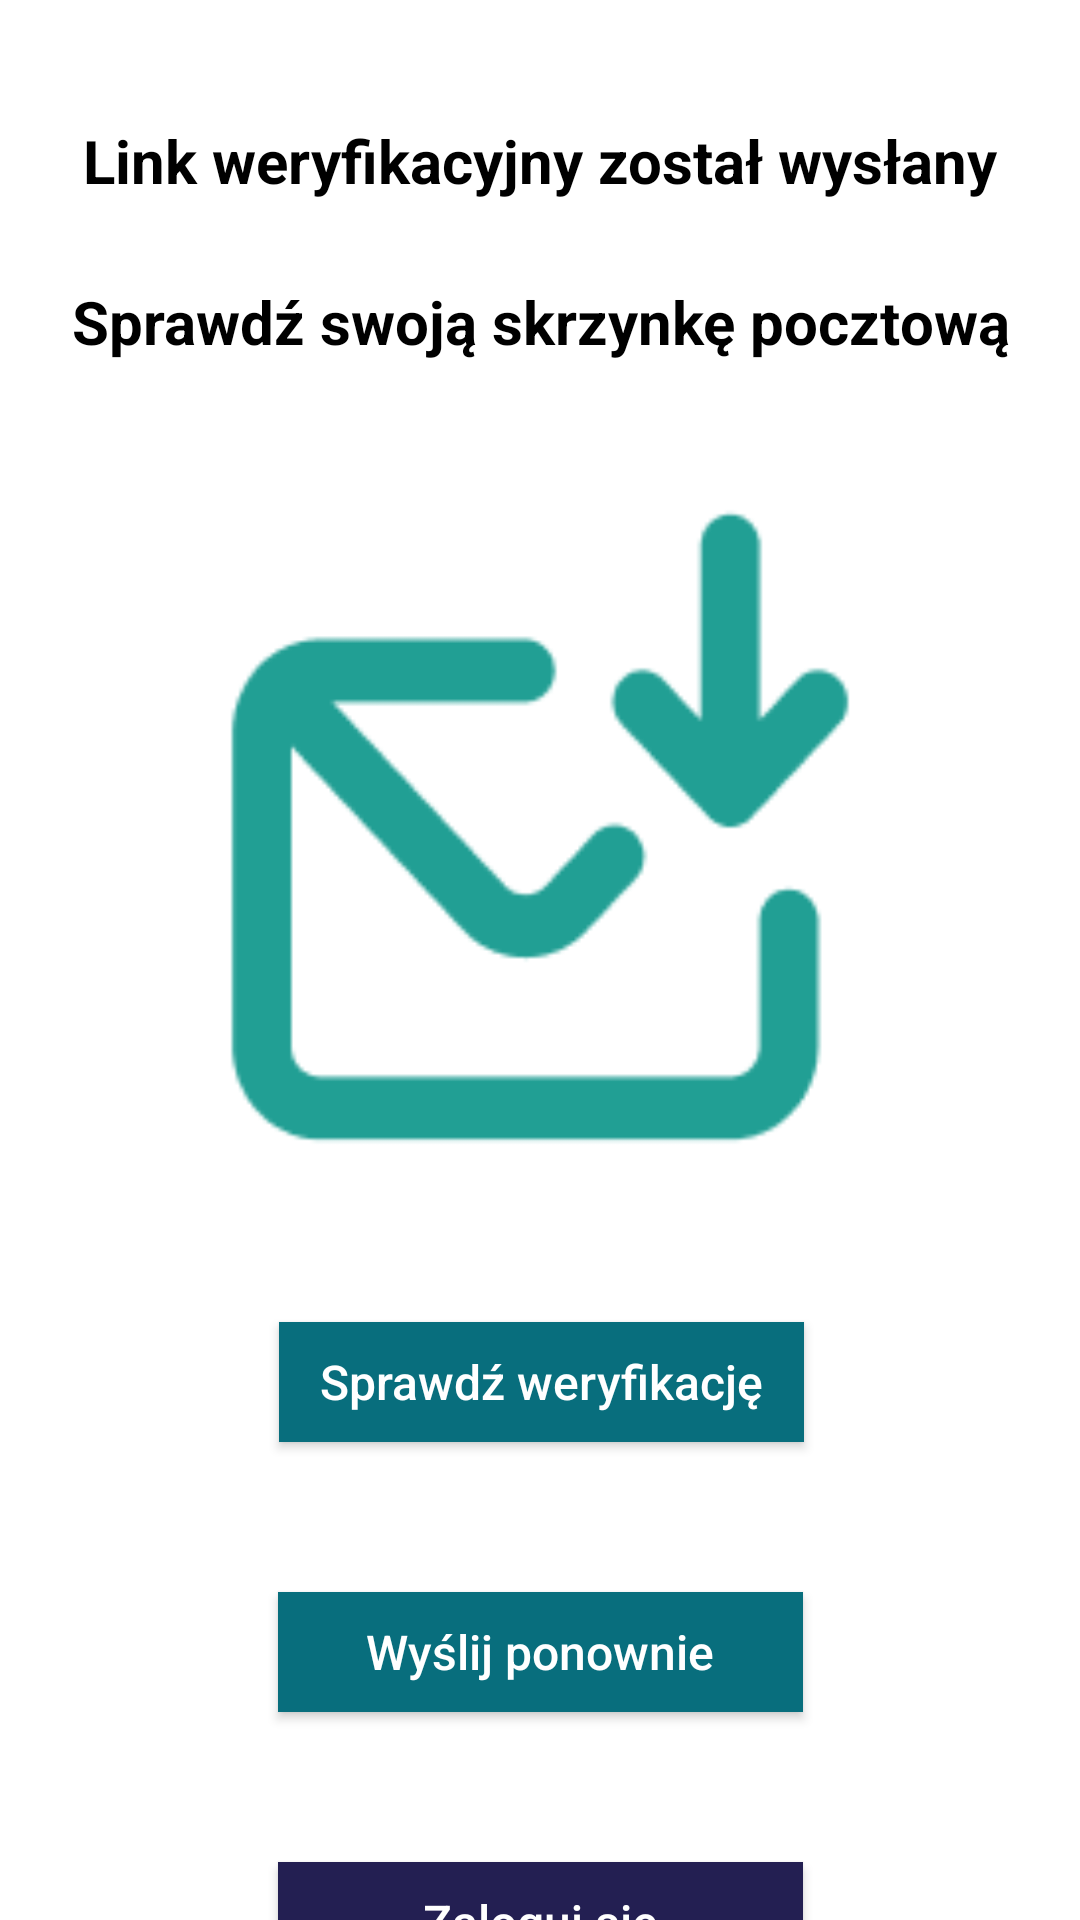

Reconstruct the res/layout file that produces this screen, plus the resources it refers to.
<!-- AndroidManifest.xml: application theme Theme.Barter -->
<!-- res/layout/activity_email_verification.xml -->
<?xml version="1.0" encoding="utf-8"?>
<androidx.constraintlayout.widget.ConstraintLayout xmlns:android="http://schemas.android.com/apk/res/android"
    xmlns:app="http://schemas.android.com/apk/res-auto"
    xmlns:tools="http://schemas.android.com/tools"
    android:layout_width="match_parent"
    android:layout_height="match_parent"
    android:background="@color/primaryBackgroundColor"
    tools:context="org.studia.barterapplication.activities.EmailVerificationCheckActivity">

    <TextView
        android:id="@+id/verified"
        android:layout_width="wrap_content"
        android:layout_height="wrap_content"
        android:layout_marginTop="40dp"
        android:gravity="center"
        android:lineSpacingExtra="30dp"
        android:text="@string/verification_link"
        android:textColor="@color/black"
        android:textSize="20sp"
        android:textStyle="bold"
        app:layout_constraintEnd_toEndOf="parent"
        app:layout_constraintHorizontal_bias="0.448"
        app:layout_constraintStart_toStartOf="parent"
        app:layout_constraintTop_toTopOf="parent" />

    <ImageView
        android:id="@+id/mailLogo"
        android:layout_width="250dp"
        android:layout_height="250dp"
        android:layout_marginTop="30dp"
        android:contentDescription="@string/app_name"
        android:src="@drawable/mail_received_icon"
        app:layout_constraintEnd_toEndOf="parent"
        app:layout_constraintStart_toStartOf="parent"
        app:layout_constraintTop_toBottomOf="@+id/verified" />

    <Button
        android:id="@+id/checkVerificationBtn"
        android:layout_width="175dp"
        android:layout_height="40dp"
        android:layout_alignParentStart="true"
        android:layout_alignParentTop="true"
        android:layout_marginTop="40dp"
        android:background="@color/button_color"
        android:hint="@string/check_verification"
        android:textColorHint="@color/white"
        android:textSize="16sp"
        app:layout_constraintEnd_toEndOf="parent"
        app:layout_constraintHorizontal_bias="0.502"
        app:layout_constraintStart_toStartOf="parent"
        app:layout_constraintTop_toBottomOf="@+id/mailLogo" />

    <Button
        android:id="@+id/resendCodeBtn"
        android:layout_width="175dp"
        android:layout_height="40dp"
        android:layout_alignParentStart="true"
        android:layout_alignParentTop="true"
        android:layout_marginTop="50dp"
        android:background="@color/button_color"
        android:hint="@string/resend"
        android:textColorHint="@color/white"
        android:textSize="16sp"
        app:layout_constraintEnd_toEndOf="parent"
        app:layout_constraintStart_toStartOf="parent"
        app:layout_constraintTop_toBottomOf="@+id/checkVerificationBtn" />

    <Button
        android:id="@+id/goToLoginPageBtn"
        android:layout_width="175dp"
        android:layout_height="40dp"
        android:layout_alignParentStart="true"
        android:layout_alignParentTop="true"
        android:layout_marginTop="50dp"
        android:background="@color/blue_button"
        android:hint="@string/login"
        android:textColorHint="@color/white"
        android:textSize="16sp"
        app:layout_constraintEnd_toEndOf="parent"
        app:layout_constraintStart_toStartOf="parent"
        app:layout_constraintTop_toBottomOf="@+id/resendCodeBtn" />




</androidx.constraintlayout.widget.ConstraintLayout>
<!-- resources referenced by this layout -->
<resources>
  <color name="black">#FF000000</color>
  <color name="blue_button">#231F52</color>
  <color name="button_color">#086E7D</color>
  <color name="primaryBackgroundColor">#ffffff</color>
  <color name="white">#FFFFFFFF</color>
  <!-- drawable mail_received_icon: png bitmap (drawable, 3278 bytes) -->
  <string name="app_name">Barter</string>
  <string name="check_verification">Sprawdź weryfikację</string>
  <string name="login">Zaloguj się</string>
  <string name="resend">Wyślij ponownie</string>
  <string name="verification_link">
          Link weryfikacyjny został wysłany <br />
          Sprawdź swoją skrzynkę pocztową</string>
  <style name="Theme.Barter" parent="Theme.AppCompat.Light.DarkActionBar">
          
          <item name="colorPrimary">@color/actionBarColor</item>
          <item name="colorPrimaryVariant">@color/actionBarColor</item>
          <item name="colorOnPrimary">@color/white</item>
          
          <item name="colorSecondary">@color/teal_200</item>
          <item name="colorSecondaryVariant">@color/teal_700</item>
          <item name="colorOnSecondary">@color/black</item>
          
          <item name="android:statusBarColor" tools:targetApi="l">?attr/colorPrimaryVariant</item>
          
      </style>
  <color name="actionBarColor">#7CD1B8</color>
  <color name="teal_200">#FF03DAC5</color>
  <color name="teal_700">#FF018786</color>
</resources>
